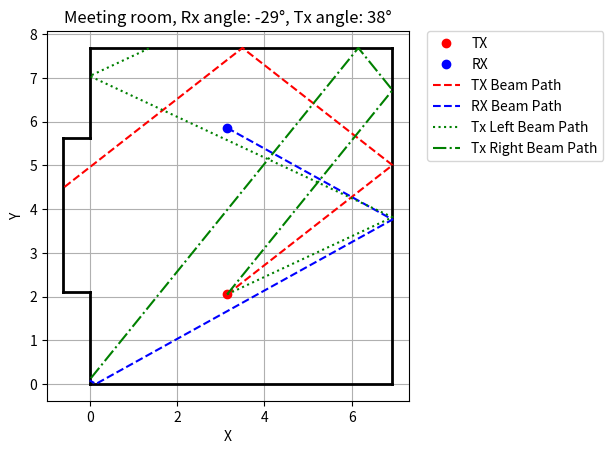

Recreate this plot in Python.
import numpy as np
import matplotlib.pyplot as plt


def reflect_angle(incident_angle, wall_orientation):
    # Reflect the angle of incidence with respect to the wall's orientation
    return 2 * wall_orientation - incident_angle


def line_segment_ray_intersection(seg_start, seg_end, ray_start, ray_dir):
    x1, y1 = seg_start
    x2, y2 = seg_end
    x0, y0 = ray_start
    dx, dy = ray_dir

    # 线段方向向量
    seg_dx = x2 - x1
    seg_dy = y2 - y1

    # 解方程组求解 t 和 s
    denominator = dx * seg_dy - dy * seg_dx
    denominator = -denominator
    if denominator == 0:
        return False, None  # 平行或共线

    t = ((x0 - x1) * dy - (y0 - y1) * dx) / denominator
    s = ((x0 - x1) * seg_dy - (y0 - y1) * seg_dx) / denominator

    # 判断 t 和 s 是否满足条件
    if 0 <= t <= 1 and s > 0:
        # 计算交点坐标
        intersection_x = x1 + t * seg_dx
        intersection_y = y1 + t * seg_dy
        return True, (intersection_x, intersection_y)

    return False, None


def calculate_beam_path(position, angle, walls, max_reflections):
    beam_path = [position]
    current_position = np.array(position)
    current_angle = angle

    for _ in range(max_reflections):
        angle_rad = np.deg2rad(current_angle)
        direction = np.array([np.cos(angle_rad), np.sin(angle_rad)])
        closest_intersection = None
        closest_wall_orientation = None
        min_distance = float('inf')

        for wall in walls:
            wall_start, wall_end = wall
            intersects, intersection_point = line_segment_ray_intersection(wall_start, wall_end, current_position,
                                                                           direction)

            if intersects:
                distance = np.linalg.norm(np.array(intersection_point) - current_position)
                if distance < min_distance:
                    min_distance = distance
                    closest_intersection = intersection_point
                    closest_wall_orientation = np.arctan2(wall_end[1] - wall_start[1], wall_end[0] - wall_start[0])

        if closest_intersection is None:
            break

        beam_path.append(closest_intersection)
        current_position = np.array(closest_intersection)
        current_angle = reflect_angle(current_angle, np.degrees(closest_wall_orientation))

    return beam_path


def draw_meeting_room(walls, tx_position, tx_angle, rx_position, rx_angle, max_reflections, value=None, save_path=None, tx_three=False):
    # 计算波束路径
    rx_angle = rx_angle - 180

    tx_angle = 180 - tx_angle
    tx_beam_path = calculate_beam_path(tx_position, tx_angle, walls, max_reflections)
    tx_left_beam_path = calculate_beam_path(tx_position, tx_angle - 13, walls, max_reflections)
    tx_right_beam_path = calculate_beam_path(tx_position, tx_angle + 13, walls, max_reflections)
    rx_beam_path = calculate_beam_path(rx_position, rx_angle, walls, max_reflections)

    # 创建绘图
    fig, ax = plt.subplots()

    # 绘制墙体
    for wall in walls:
        wall_start, wall_end = wall
        ax.plot([wall_start[0], wall_end[0]], [wall_start[1], wall_end[1]], 'k-', linewidth=2)

    # 绘制发射机和接收机
    ax.plot(tx_position[0], tx_position[1], 'ro', label='TX')
    ax.plot(rx_position[0], rx_position[1], 'bo', label='RX')

    # 绘制波束路径
    tx_beam_path = np.array(tx_beam_path)
    rx_beam_path = np.array(rx_beam_path)
    ax.plot(tx_beam_path[:, 0], tx_beam_path[:, 1], 'r--', label='TX Beam Path')
    ax.plot(rx_beam_path[:, 0], rx_beam_path[:, 1], 'b--', label='RX Beam Path')
    if tx_three:
        rx_left_beam_path = np.array(tx_left_beam_path)
        ax.plot(rx_left_beam_path[:, 0], rx_left_beam_path[:, 1], 'g:', label='Tx Left Beam Path')
        rx_right_beam_path = np.array(tx_right_beam_path)
        ax.plot(rx_right_beam_path[:, 0], rx_right_beam_path[:, 1], 'g-.', label='Tx Right Beam Path')

    # 设置图例和显示
    # 让图例位于画外面
    ax.legend(bbox_to_anchor=(1.05, 1), loc='upper left', borderaxespad=0.)
    # ax.legend()
    ax.set_aspect('equal')
    ax.set_xlabel('X')
    ax.set_ylabel('Y')
    if value is not None:
        ax.set_title(f'Meeting room, Rx angle: {rx_angle}°, Tx angle: {tx_angle}°\n Value: {value}')
    else:
        ax.set_title(f'Meeting room, Rx angle: {rx_angle}°, Tx angle: {tx_angle}°')
    plt.grid()

    if save_path is not None:
        plt.savefig(save_path)

    plt.show()


def draw_meeting_room_with_angles(tx_angles, rx_angles, value=None, max_reflections=3, save_path=None, tx_three=False):
    walls = [
        [(0, 0), (6.93, 0)],
        [(6.93, 0), (6.93, 7.69)],
        [(6.93, 7.69), (0, 7.69)],
        [(0, 7.69), (0, 5.63)],
        [(0, 5.63), (-0.6, 5.63)],
        [(-0.6, 5.63), (-0.6, 2.1)],
        [(-0.6, 2.1), (0, 2.1)],
        [(0, 2.1), (0, 0)],
    ]

    # 发射机和接收机的位置 (x, y)
    tx_position = (3.145, 2.05)
    rx_position = (3.145, 5.86)

    draw_meeting_room(walls, tx_position, tx_angles, rx_position, rx_angles, max_reflections, value=value,
                      save_path=save_path, tx_three=tx_three)


if __name__ == '__main__':
    draw_meeting_room_with_angles(142, 151, tx_three=True)
